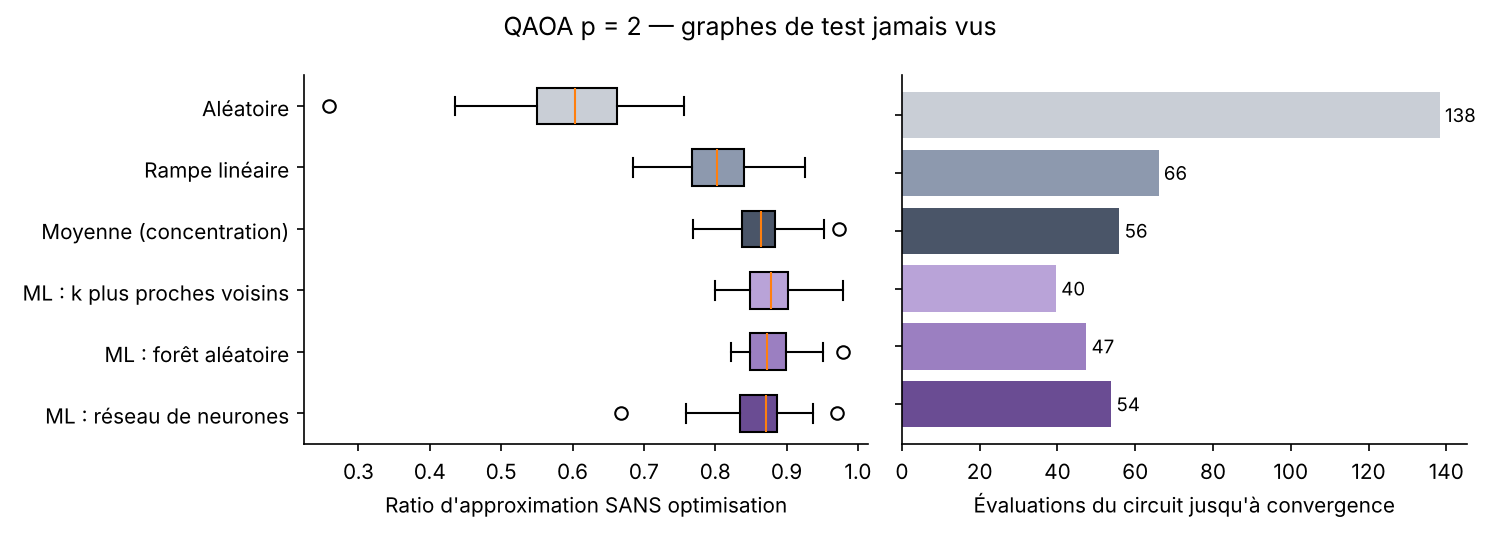

Source data for this figure (header and first rows):
stratégie, init_ratio, final_ratio, nfev, success
Aléatoire, 0.6025, 0.8479, 138.3, 0.34
Rampe linéaire, 0.8031, 0.8838, 66.0, 1.0
Moyenne (concentration), 0.8639, 0.8838, 55.9, 1.0
ML : k plus proches voisins, 0.8792, 0.8838, 39.6, 1.0
ML : forêt aléatoire, 0.8785, 0.8838, 47.4, 1.0
ML : réseau de neurones, 0.863, 0.8838, 53.8, 1.0
